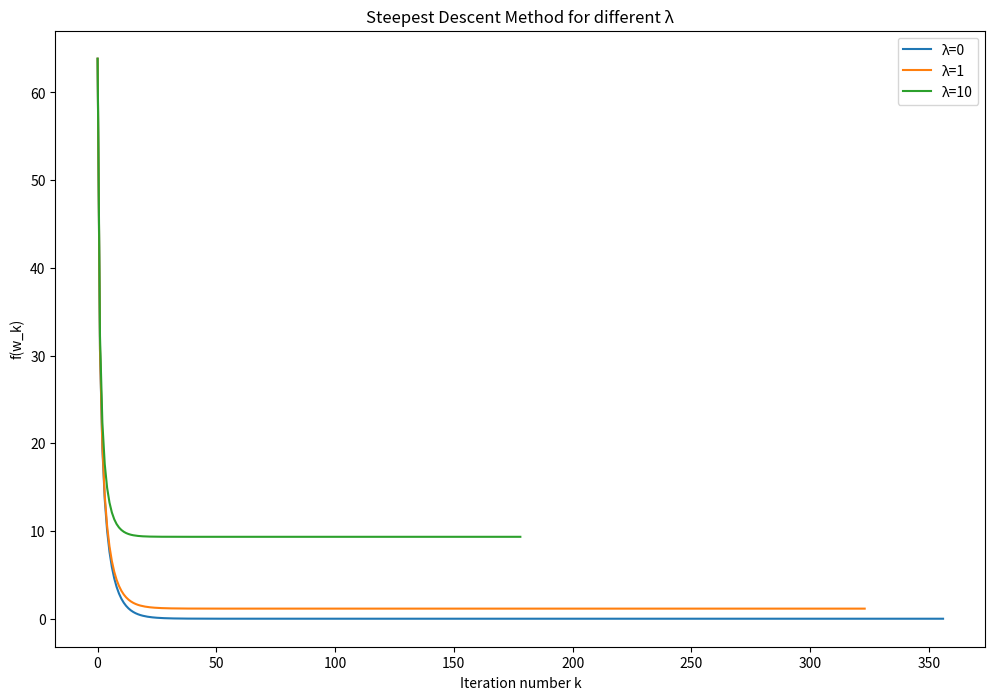

Source code (Python): (Note: this script raises an exception after producing the figure.)
import numpy as np
import matplotlib.pyplot as plt

TOLERANCE = 1e-6 # 収束条件の許容範囲


class SteepestDescent:
    def __init__(self, A, b):
        self.A = A
        self.b = b

    # 勾配を計算する関数
    def gradient(self, w, lambda_):
        return -2 * self.A.T @ (self.b - self.A @ w) + 2 * lambda_ * w

    # 目的関数 f(w) を計算する関数
    def f(self, w, lambda_):
        return np.linalg.norm(self.b - self.A @ w)**2 + lambda_ * np.linalg.norm(w)**2

    # 最急降下法
    def steepest_descent(self, lambda_, max_iter=1000, tol=TOLERANCE):
        _, n = self.A.shape
        w = np.zeros(n)
        L = 2 * (np.linalg.norm(self.A, ord=2)**2 + lambda_)
        step_size = 1 / L

        history = []
        for _ in range(max_iter):
            f_val = self.f(w, lambda_)
            history.append(f_val)

            grad = self.gradient(w, lambda_)
            w -= step_size * grad

            if np.linalg.norm(grad) < tol:
                break

        return w, history


# ランダムな A, b を生成し、異なる λ の値をテスト
def main():
    np.random.seed(0)
    m, n = 50, 100
    A = np.random.randn(m, n)
    b = np.random.randn(m)

    lambdas = [0, 1, 10]
    results = {}

    steepest_descent_solver = SteepestDescent(A, b)

    for lambda_ in lambdas:
        w, history = steepest_descent_solver.steepest_descent(lambda_)
        results[lambda_] = history

    # 結果をプロット
    plt.figure(figsize=(12, 8))
    for lambda_, history in results.items():
        plt.plot(history, label=f'λ={lambda_}')
    plt.xlabel('Iteration number k')
    plt.ylabel('f(w_k)')
    plt.yscale('linear')  # y軸のスケールをlinearに設定
    plt.legend()
    plt.title('Steepest Descent Method for different λ')
    plt.savefig("results/test_q1_linear.png")
    plt.close()

    plt.figure(figsize=(12, 8))
    for lambda_, history in results.items():
        plt.plot(history, label=f'λ={lambda_}')
    plt.xlabel('Iteration number k')
    plt.ylabel('f(w_k)')
    plt.yscale('log')  # y軸のスケールをlinearに設定
    plt.legend()
    plt.title('Steepest Descent Method for different λ')
    plt.savefig("results/test_q1_log.png")
    plt.close()

if __name__ == "__main__":
    main()